Run: headless pygame with SDL's dummy video driver; simulated clock (each Clock.tick advances the game by its frame time, no real sleeping); random seed 0; keys injected as events and as key.get_pressed() state; no mouse input.
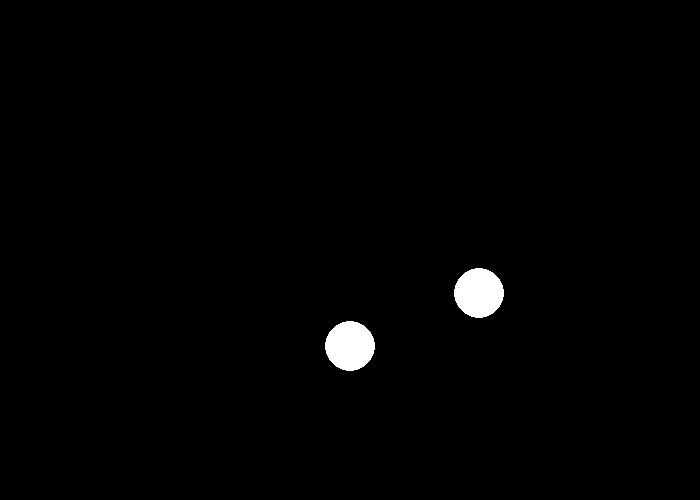
Frame 1 of 4 · flips 1–60 · no input
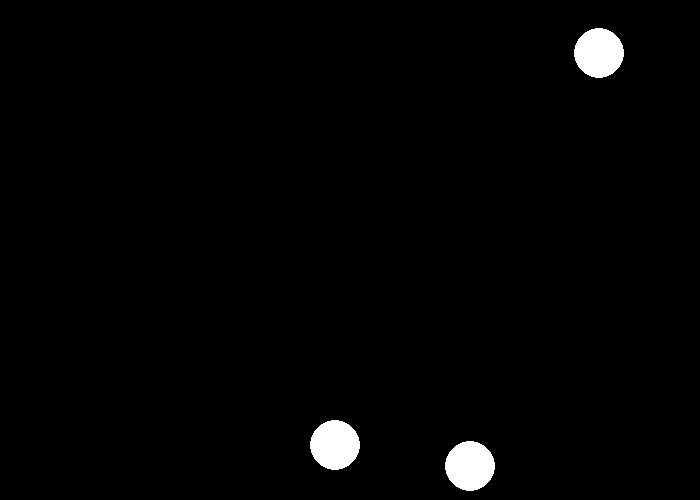
Frame 2 of 4 · flips 61–180 · tapped SPACE, RETURN · held RIGHT (→), D
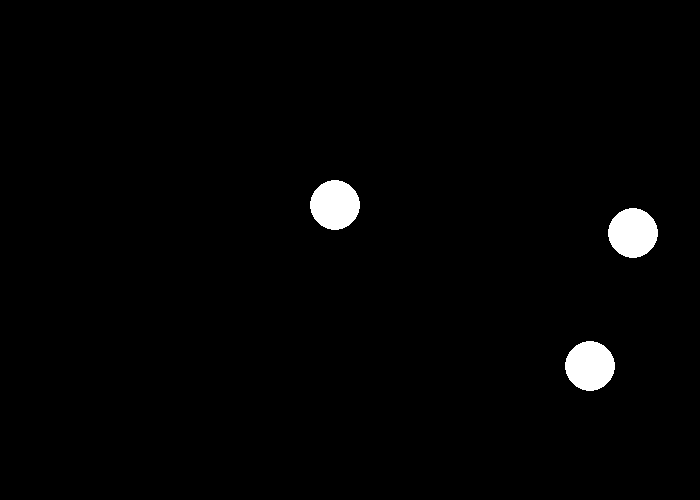
Frame 3 of 4 · flips 181–300 · held DOWN (↓), S
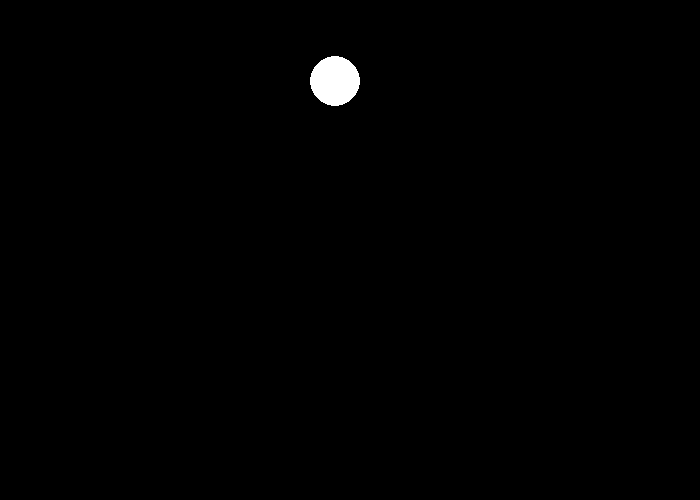
Frame 4 of 4 · flips 301–420 · held LEFT (←), A, UP (↑), W

The pygame program that drew these frames:

import pygame
import random
import math

# Define some colors
BLACK = (0, 0, 0)
WHITE = (255, 255, 255)

SCREEN_WIDTH = 700
SCREEN_HEIGHT = 500
BALL_SIZE = 25


class Ball:

    def __init__(self):
        self.x = 0
        self.y = 0
        self.change_x = 0
        self.change_y = 0


def make_ball():

    ball = Ball()

    ball.x = random.randrange(BALL_SIZE, SCREEN_WIDTH - BALL_SIZE)
    ball.y = random.randrange(BALL_SIZE, SCREEN_HEIGHT - BALL_SIZE)

    ball.change_x = random.randrange(-2, 3)
    ball.change_y = random.randrange(-2, 3)

    return ball


def main():
    pygame.init()
    size = [SCREEN_WIDTH, SCREEN_HEIGHT]
    screen = pygame.display.set_mode(size)

    pygame.display.set_caption("Moving Balls")
    done = False
    clock = pygame.time.Clock()

    ball_list = []

    for number in range(2):
        ball = make_ball()
        ball_list.append(ball)
    while not done:
        for event in pygame.event.get():
            if event.type == pygame.QUIT:
                done = True
            elif event.type == pygame.KEYDOWN:
                if event.key == pygame.K_SPACE:
                    ball = make_ball()
                    ball_list.append(ball)

        for ball in ball_list:
            ball.x += ball.change_x
            ball.y += ball.change_y

            if ball.y > SCREEN_HEIGHT - BALL_SIZE or ball.y < BALL_SIZE:
                ball.change_y *= -1
            if ball.x > SCREEN_WIDTH - BALL_SIZE or ball.x < BALL_SIZE:
                ball.change_x *= -1
            for globe in ball_list:
                distance_cc = math.sqrt((ball.x - globe.x) ** 2 + (ball.y - globe.y) ** 2)
                if 0 < distance_cc <= 2 * BALL_SIZE + 1:
                    leg_1 = globe.y - ball.y
                    leg_2 = globe.x - ball.x
                    if leg_2 == 0:
                        variable = ball.change_y
                        ball.change_y = globe.change_y
                        globe.change_y = variable
                    elif leg_1 == 0:
                        variable = ball.change_x
                        ball.change_x = globe.change_x
                        globe.change_x = variable
                    else:
                        angle = math.atan(leg_1 / leg_2)
                        ball.change_x = ball.change_x * math.cos(angle) + ball.change_y * math.sin(angle)
                        ball.change_y = -ball.change_x * math.sin(angle) + ball.change_y * math.cos(angle)
                        globe.change_x = globe.change_x * math.cos(angle) + globe.change_y * math.sin(angle)
                        globe.change_y = -globe.change_x * math.sin(angle) + globe.change_y * math.cos(angle)
                        variable = ball.change_x
                        ball.change_x = globe.change_x
                        globe.change_x = variable
                        ball.change_x = math.ceil(ball.change_x * math.cos(angle) - ball.change_y * math.sin(angle))
                        ball.change_y = math.ceil(ball.change_x * math.sin(angle) + ball.change_y * math.cos(angle))
                        globe.change_x = math.ceil(globe.change_x * math.cos(angle) - globe.change_y * math.sin(angle))
                        globe.change_y = math.ceil(globe.change_x * math.sin(angle) + globe.change_y * math.cos(angle))

        screen.fill(BLACK)

        for ball in ball_list:
            pygame.draw.circle(screen, WHITE, [ball.x, ball.y], BALL_SIZE)

        clock.tick(40)

        pygame.display.flip()

    pygame.quit()


if __name__ == "__main__":
    main()
